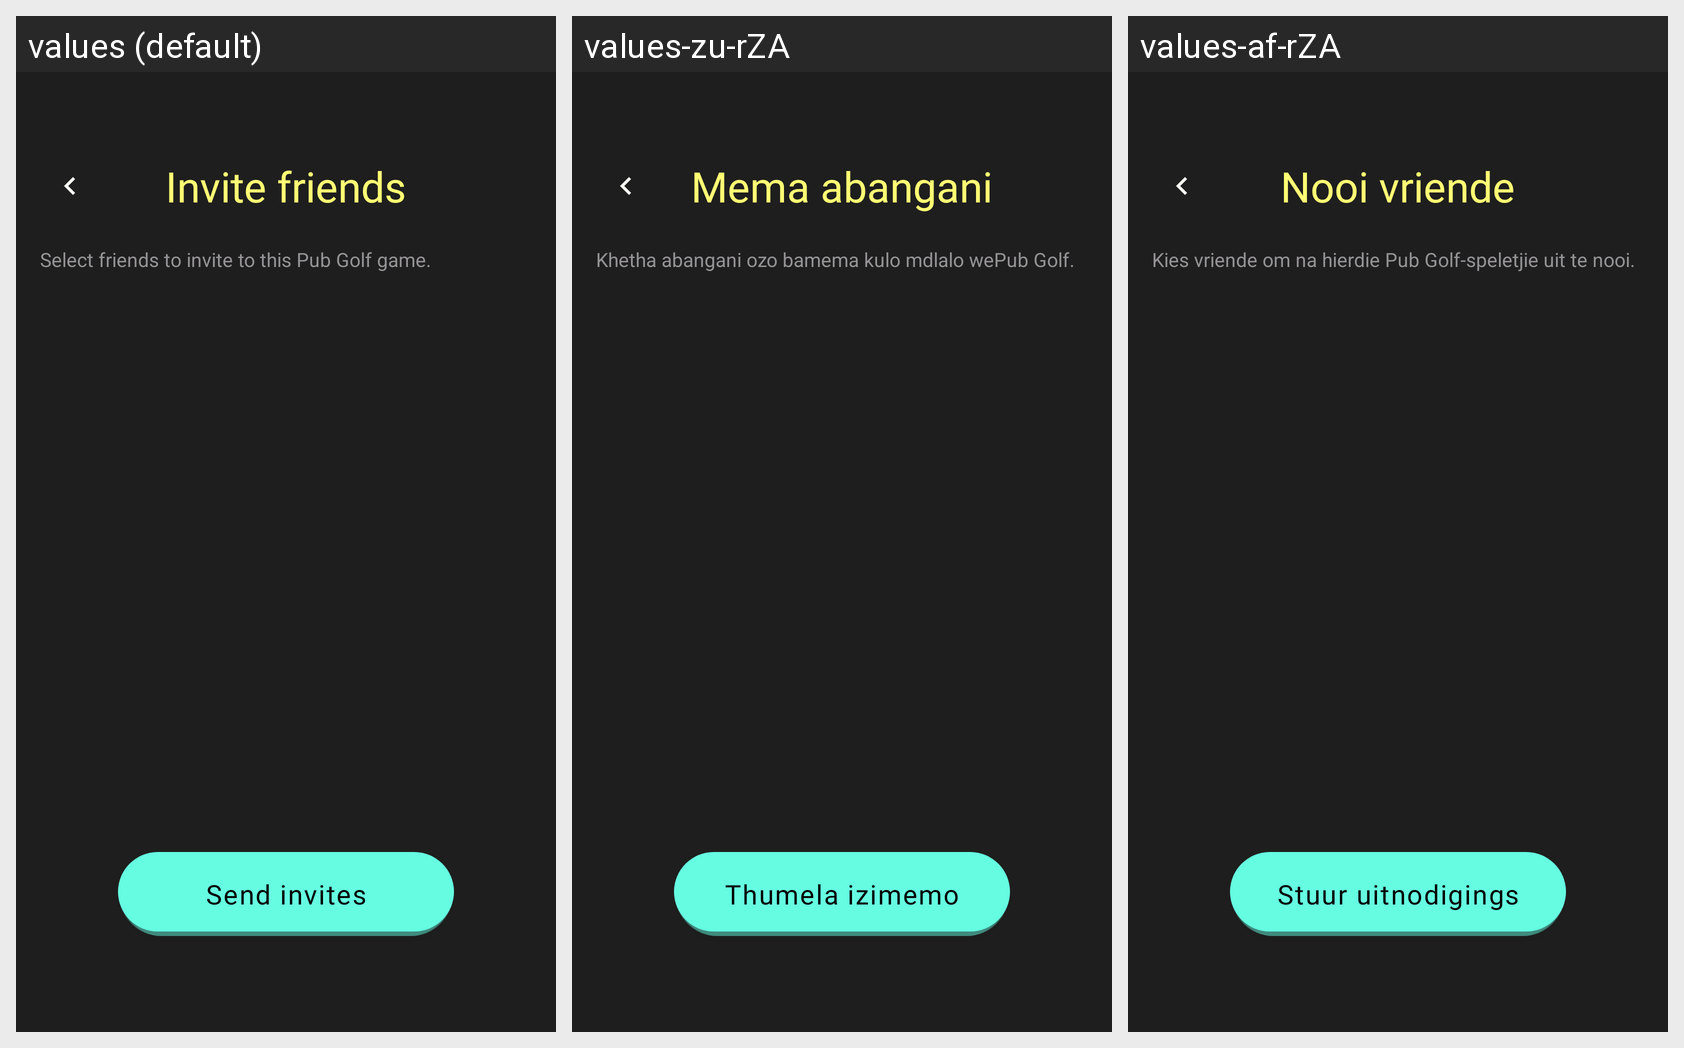

Strings drawn on this Android screen and how each of the app's shown locales translates them:
Android screen res/layout/activity_pub_golf_invites.xml rendered under 3 locales, left to right: values (default), values-zu-rZA, values-af-rZA. Device: Nexus 5 (rendered at 1080×1920; each locale shown at half size, 540×960, under a caption strip naming it); theme Theme.Phuza.
Strings drawn on this screen, with the default value and each locale's value (text and hints the layout hard-codes, and strings that could not be matched under every locale, appear in the picture but are not listed):

invite_friends
  values: Invite friends
  values-zu-rZA: Mema abangani
  values-af-rZA: Nooi vriende

pubgolf_invite_instruction
  values: Select friends to invite to this Pub Golf game.
  values-zu-rZA: Khetha abangani ozo bamema kulo mdlalo wePub Golf.
  values-af-rZA: Kies vriende om na hierdie Pub Golf-speletjie uit te nooi.

send_invites
  values: Send invites
  values-zu-rZA: Thumela izimemo
  values-af-rZA: Stuur uitnodigings
